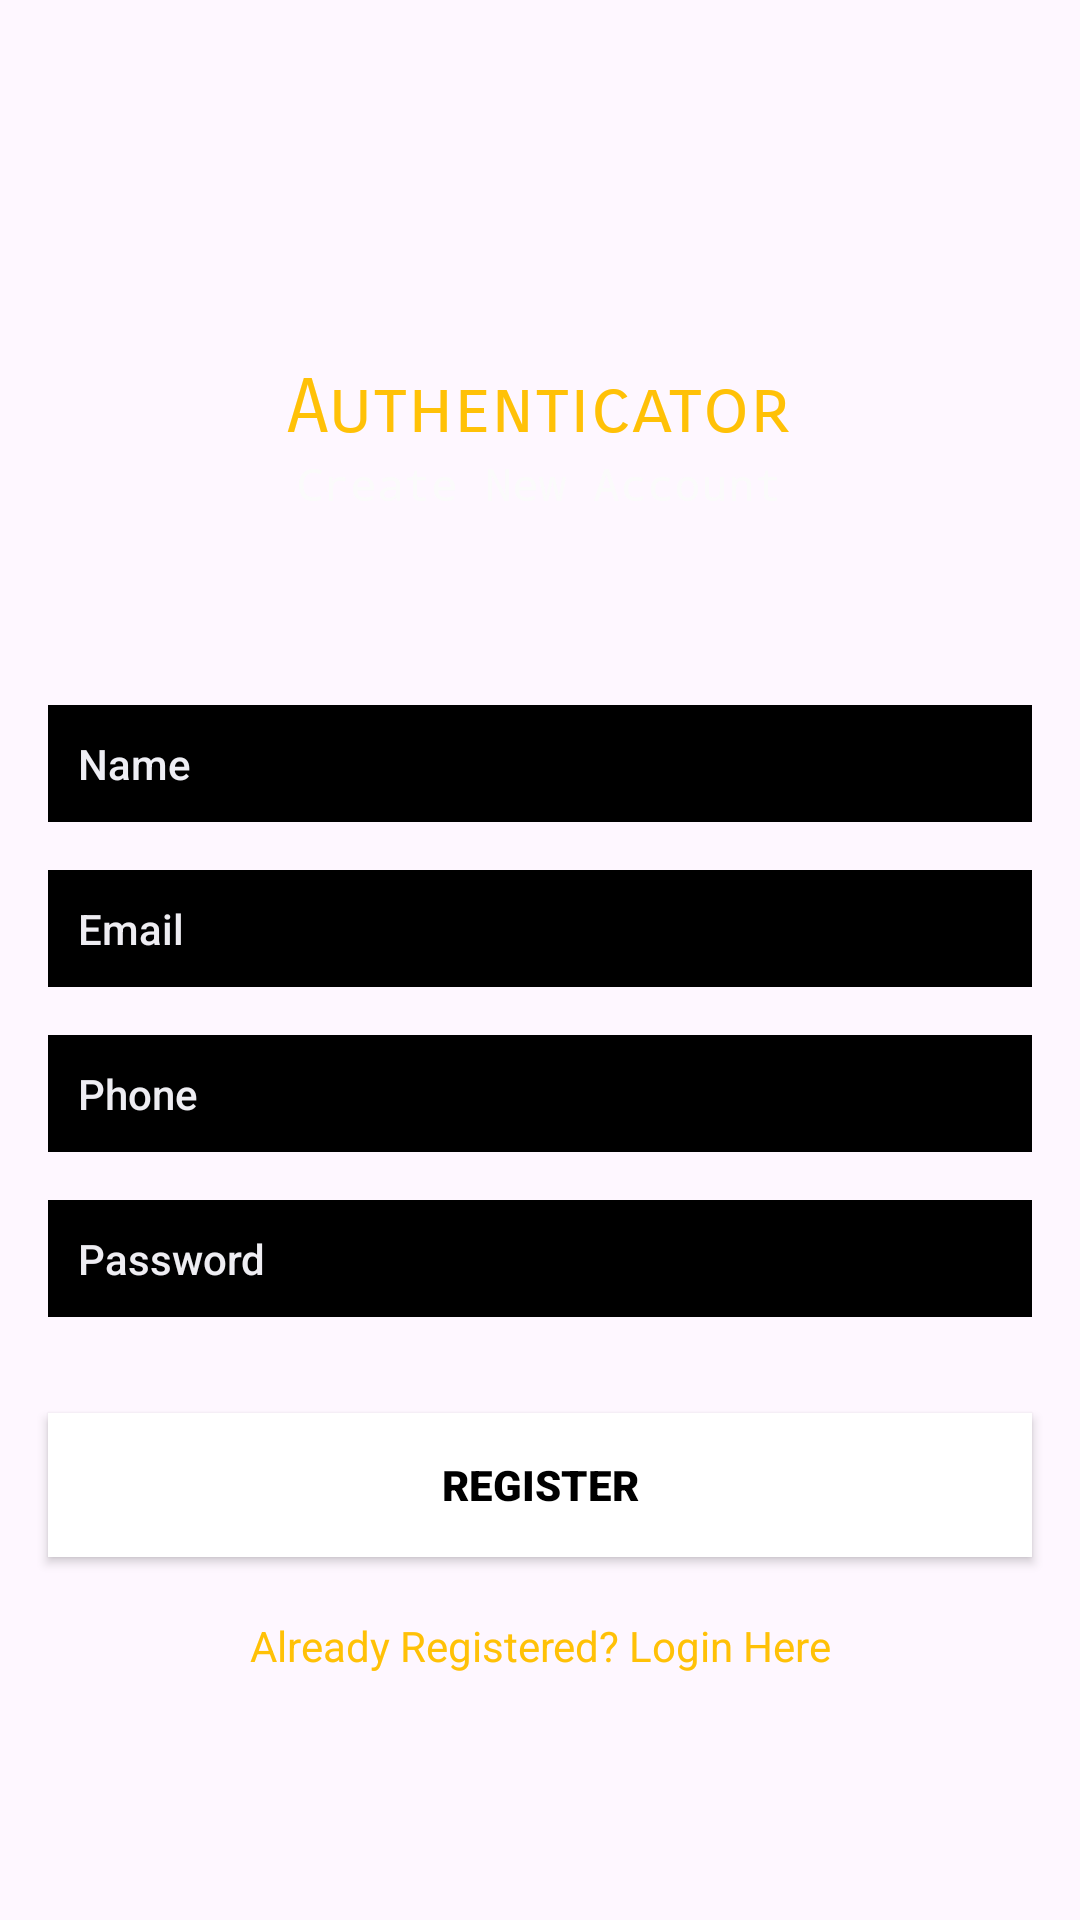

Layout XML and referenced resources for this Android screen:
<!-- AndroidManifest.xml: application theme Theme.MusicTest -->
<!-- res/layout/activity_register.xml -->
<?xml version="1.0" encoding="utf-8"?>
<androidx.constraintlayout.widget.ConstraintLayout xmlns:android="http://schemas.android.com/apk/res/android"
    xmlns:app="http://schemas.android.com/apk/res-auto"
    xmlns:tools="http://schemas.android.com/tools"
    android:id="@+id/main"
    android:layout_width="match_parent"
    android:layout_height="match_parent"
    android:background="@drawable/authbcg"
    tools:context=".autorized.Register">


    <TextView
        android:id="@+id/textView"
        android:layout_width="wrap_content"
        android:layout_height="wrap_content"
        android:fontFamily="sans-serif-smallcaps"
        android:text="Authenticator"
        android:textColor="#FFC107"
        android:textSize="25sp"
        app:layout_constraintBottom_toBottomOf="parent"
        app:layout_constraintEnd_toEndOf="parent"
        app:layout_constraintHorizontal_bias="0.498"
        app:layout_constraintStart_toStartOf="parent"
        app:layout_constraintTop_toTopOf="parent"
        app:layout_constraintVertical_bias="0.198" />

    <TextView
        android:id="@+id/textView2"
        android:layout_width="wrap_content"
        android:layout_height="wrap_content"
        android:fontFamily="monospace"
        android:text="Create New Account"
        android:textColor="#FBFBFB"
        android:textSize="15sp"
        app:layout_constraintEnd_toEndOf="parent"
        app:layout_constraintHorizontal_bias="0.498"
        app:layout_constraintStart_toStartOf="parent"
        app:layout_constraintTop_toBottomOf="@+id/textView" />

    <EditText
        android:id="@+id/mname"
        android:layout_width="0dp"
        android:layout_height="wrap_content"
        android:layout_marginStart="16dp"
        android:layout_marginTop="32dp"
        android:layout_marginEnd="16dp"
        android:background="@color/black"
        android:ems="10"
        android:fontFamily="sans-serif-medium"
        android:hint="Name"
        android:inputType="text"
        android:padding="10dp"
        android:textColor="#F2EDED"
        android:textColorHint="#EEEEF4"
        android:textSize="14sp"
        app:layout_constraintBottom_toBottomOf="parent"
        app:layout_constraintEnd_toEndOf="parent"
        app:layout_constraintStart_toStartOf="parent"
        app:layout_constraintTop_toBottomOf="@+id/textView2"
        app:layout_constraintVertical_bias="0.07999998" />

    <EditText
        android:id="@+id/email"
        android:layout_width="0dp"
        android:layout_height="wrap_content"
        android:layout_marginStart="16dp"
        android:layout_marginTop="16dp"
        android:layout_marginEnd="16dp"
        android:ems="10"
        android:background="@color/black"
        android:fontFamily="sans-serif-medium"
        android:hint="Email"
        android:inputType="textEmailAddress"
        android:padding="10dp"
        android:textColor="#F1F0F4"
        android:textColorHint="#EEEDF2"
        android:textSize="14sp"
        app:layout_constraintEnd_toEndOf="parent"
        app:layout_constraintStart_toStartOf="parent"
        app:layout_constraintTop_toBottomOf="@+id/mname" />

    <EditText
        android:id="@+id/phone"
        android:layout_width="0dp"
        android:layout_height="wrap_content"
        android:layout_marginStart="16dp"
        android:layout_marginTop="16dp"
        android:layout_marginEnd="16dp"
        android:ems="10"
        android:background="@color/black"
        android:fontFamily="sans-serif-medium"
        android:hint="Phone"
        android:inputType="textPhonetic"
        android:padding="10dp"
        android:textColor="#F1F0F4"
        android:textColorHint="#EEEDF2"
        android:textSize="14sp"
        app:layout_constraintEnd_toEndOf="parent"
        app:layout_constraintStart_toStartOf="parent"
        app:layout_constraintTop_toBottomOf="@+id/email" />

    <EditText
        android:id="@+id/password"
        android:layout_width="0dp"
        android:layout_height="wrap_content"
        android:layout_marginStart="16dp"
        android:layout_marginTop="16dp"
        android:layout_marginEnd="16dp"
        android:background="@color/black"
        android:ems="10"
        android:fontFamily="sans-serif-medium"
        android:hint="Password"
        android:inputType="textPassword"
        android:padding="10dp"
        android:textColor="#F1F0F4"
        android:textColorHint="#EEEDF2"
        android:textSize="14sp"
        app:layout_constraintEnd_toEndOf="parent"
        app:layout_constraintHorizontal_bias="0.0"
        app:layout_constraintStart_toStartOf="parent"
        app:layout_constraintTop_toBottomOf="@+id/phone" />

    <Button
        android:id="@+id/register"
        android:layout_width="0dp"
        android:layout_height="wrap_content"
        android:layout_marginStart="16dp"
        android:layout_marginTop="32dp"
        android:layout_marginEnd="16dp"
        android:background="@color/white"
        android:fontFamily="sans-serif-black"
        android:text="Register"
        android:textColor="@color/black"
        android:textColorHint="@color/black"
        android:textColorLink="#F0EBEB"
        android:textSize="14sp"
        app:layout_constraintEnd_toEndOf="parent"
        app:layout_constraintStart_toStartOf="parent"
        app:layout_constraintTop_toBottomOf="@+id/password" />

    <TextView
        android:id="@+id/createText"
        android:layout_width="wrap_content"
        android:layout_height="wrap_content"
        android:layout_marginTop="20dp"
        android:text="Already Registered? Login Here"
        android:textColor="#FFC107"
        android:textSize="14sp"
        app:layout_constraintEnd_toEndOf="parent"
        app:layout_constraintStart_toStartOf="parent"
        app:layout_constraintTop_toBottomOf="@+id/register" />

    <ProgressBar
        android:id="@+id/progressBar"
        style="?android:attr/progressBarStyle"
        android:layout_width="wrap_content"
        android:layout_height="wrap_content"
        android:indeterminateTint="#DB0B4F"
        android:visibility="invisible"
        app:layout_constraintBottom_toBottomOf="parent"
        app:layout_constraintEnd_toEndOf="parent"
        app:layout_constraintHorizontal_bias="0.498"
        app:layout_constraintStart_toStartOf="parent"
        app:layout_constraintTop_toTopOf="@+id/mname"
        app:layout_constraintVertical_bias="0.799" />


</androidx.constraintlayout.widget.ConstraintLayout>
<!-- resources referenced by this layout -->
<resources>
  <color name="black">#FF000000</color>
  <color name="white">#FFFFFFFF</color>
  <style name="Theme.MusicTest" parent="Base.Theme.MusicTest" />
  <style name="Base.Theme.MusicTest" parent="Theme.Material3.DayNight.NoActionBar">
          
           <item name="colorPrimary">@color/orange</item>
      </style>
  <color name="orange">#FF8400</color>
</resources>
